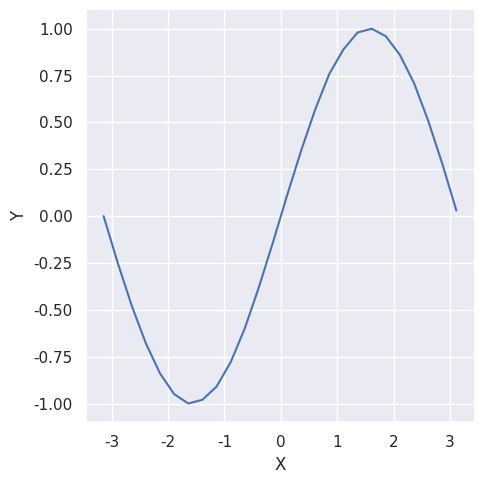

The matplotlib source for this figure: (Note: this script raises an exception after producing the figure.)
#!/usr/local/bin/python3

import seaborn as sns
import matplotlib.pyplot as plt
import pandas as pd

data = (
    {
        "X": [-3.14,-2.89,-2.64,-2.39,-2.14,-1.89,-1.64,-1.39,-1.14,-0.89,-0.64,-0.39,-0.14,0.11,0.36,0.61,0.86,1.11,1.36,1.61,1.86,2.11,2.36,2.61,2.86,3.11],
        "Y": [-0.00,-0.25,-0.48,-0.68,-0.84,-0.95,-1.00,-0.98,-0.91,-0.78,-0.60,-0.38,-0.14,0.11,0.35,0.57,0.76,0.89,0.98,1.00,0.96,0.86,0.71,0.51,0.28,0.03]
    }
)

# Create the Figure and Axes
sns.set_theme()
df = pd.DataFrame(data)
sns.relplot(df, x="X", y="Y", kind="line")
plt.savefig("data/sns_pi_chart.png")